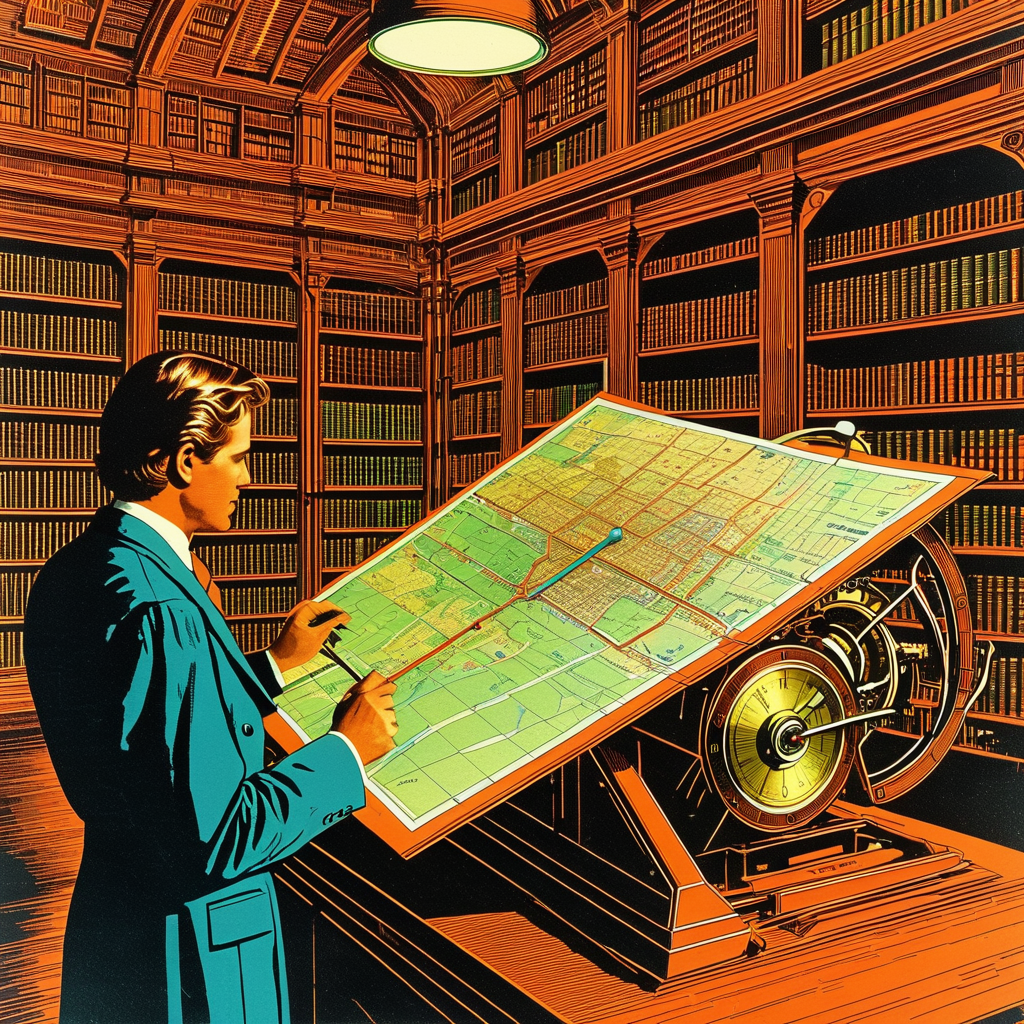
Generation parameters embedded in this image by AUTOMATIC1111 Stable Diffusion web UI or a fork of it (Forge, ...) (PNG 'parameters' text chunk):
Reading a Map in a Clockwork Library (Futurism:1.1) (Retro 80s:1.3)
Negative prompt: bad hands, bad feet, bad faces, weird arms and legs, tattoo, statue, picture frame, anime, cartoon
Steps: 30, Sampler: DPM++ 2M, Schedule type: Karras, CFG scale: 7, Seed: 3512430365, Size: 1024x1024, Model hash: 33e58e8668, Model: Juggernaut-XI-byRunDiffusion, Token merging ratio: 0.1, Version: v1.10.1